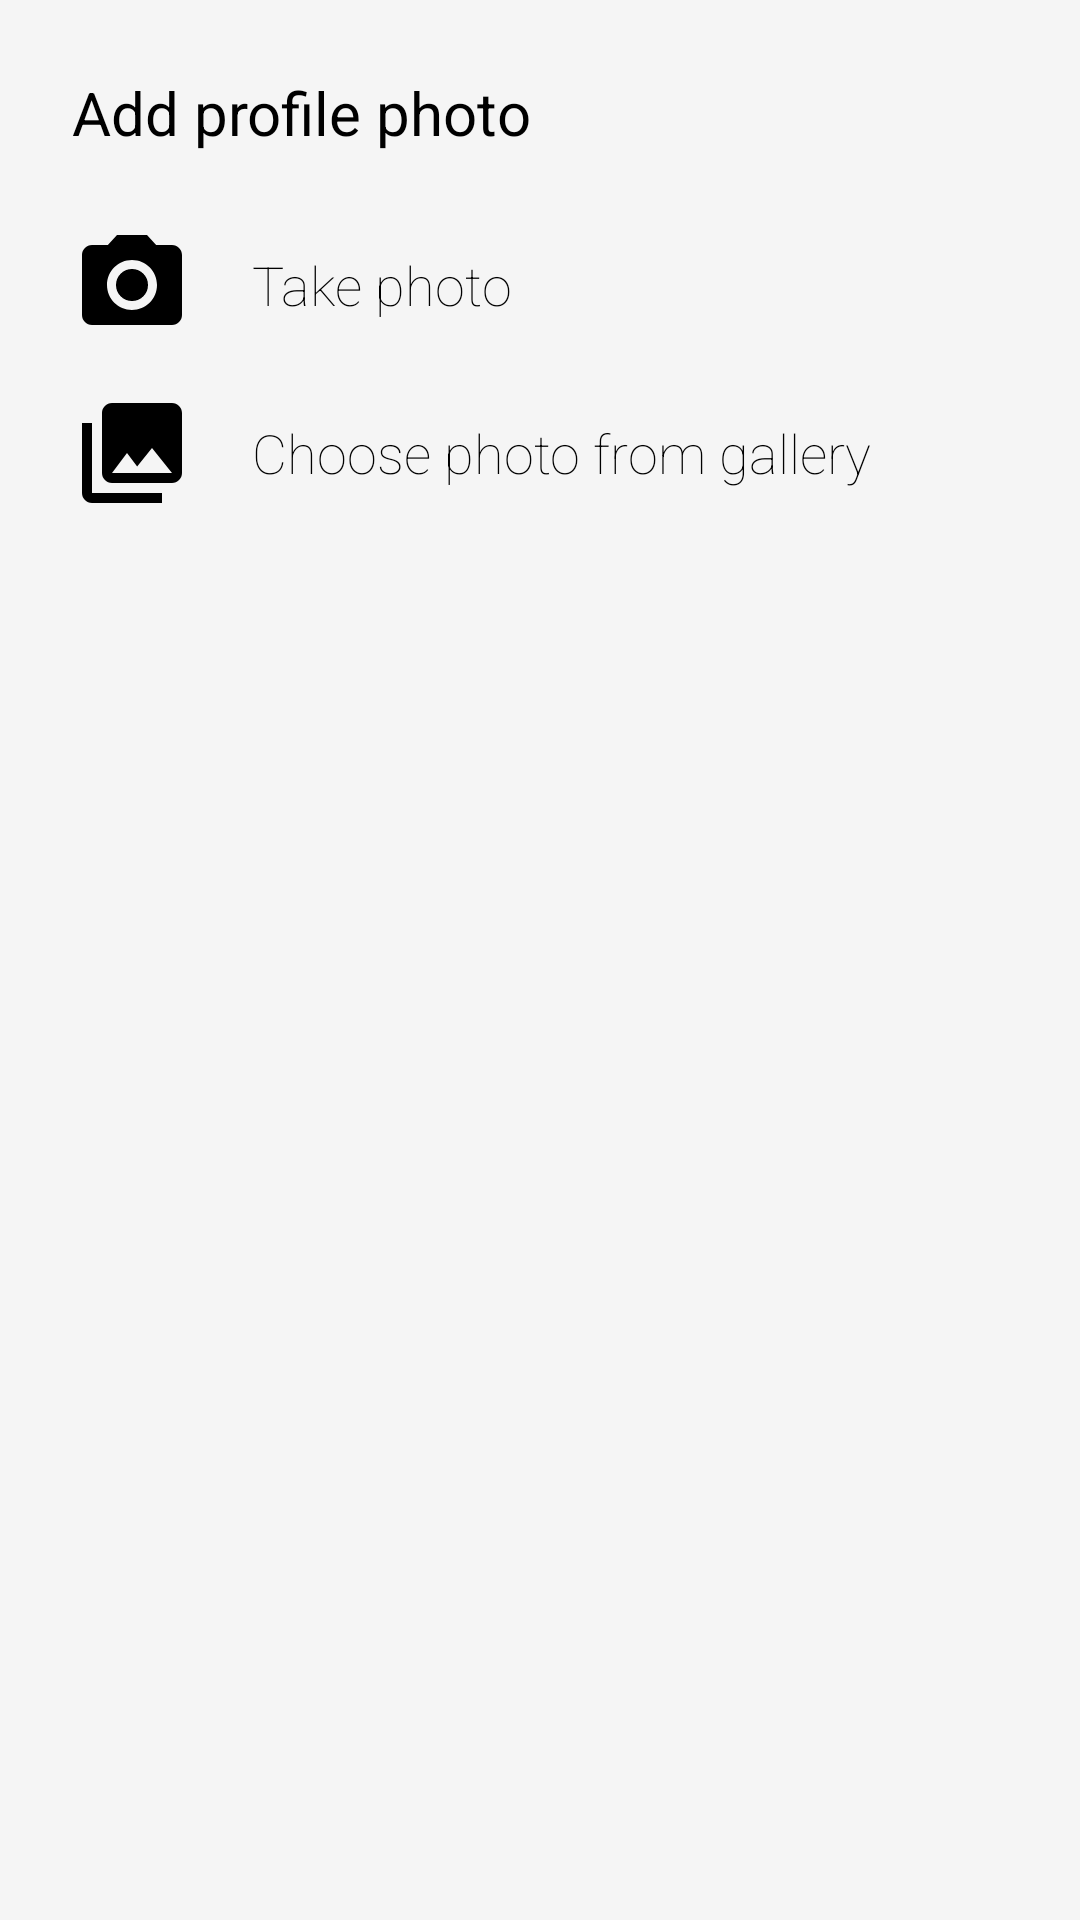

Android layout source for this screen:
<!-- AndroidManifest.xml: application theme AppTheme.NoActionBar -->
<!-- res/layout/dialog_fragment_photo.xml -->
<?xml version="1.0" encoding="utf-8"?>
<android.support.constraint.ConstraintLayout xmlns:android="http://schemas.android.com/apk/res/android"
    xmlns:app="http://schemas.android.com/apk/res-auto"
    xmlns:tools="http://schemas.android.com/tools"
    android:layout_width="wrap_content"
    android:layout_height="wrap_content"
    android:background="@color/bgColor"
    android:padding="@dimen/spacing24">

    <TextView
        android:id="@+id/imageDialog_text_title"
        android:layout_width="wrap_content"
        android:layout_height="wrap_content"
        android:text="@string/add_profile"
        android:textSize="@dimen/text20"
        android:fontFamily="@string/font_family_regular"
        app:layout_constraintStart_toStartOf="parent"
        app:layout_constraintTop_toTopOf="parent" />

    <LinearLayout
        android:id="@+id/imageDialog_container_takePhoto"
        style="@style/CustomImageDialogRow"
        android:layout_marginTop="@dimen/spacing16"
        app:layout_constraintTop_toBottomOf="@+id/imageDialog_text_title">

        <ImageView
            android:id="@+id/imageDialog_image_camera"
            style="@style/CustomImageDialogIcon"
            app:srcCompat="@drawable/ic_camera" />

        <TextView
            android:id="@+id/imageDialog_text_takePhoto"
            style="@style/CustomImageDialogText"
            android:text="@string/take_photo" />
    </LinearLayout>

    <LinearLayout
        android:id="@+id/imageDialog_container_choosePhoto"
        style="@style/CustomImageDialogRow"
        app:layout_constraintTop_toBottomOf="@+id/imageDialog_container_takePhoto">

        <ImageView
            android:id="@+id/imageDialog_image_gallery"
            style="@style/CustomImageDialogIcon"
            app:srcCompat="@drawable/ic_gallery" />

        <TextView
            android:id="@+id/imageDialog_text_choosePhoto"
            style="@style/CustomImageDialogText"
            android:text="@string/choose_photo" />
    </LinearLayout>
</android.support.constraint.ConstraintLayout>
<!-- resources referenced by this layout -->
<resources>
  <color name="bgColor">#F5F5F5</color>
  <dimen name="spacing16">16dp</dimen>
  <dimen name="spacing24">24dp</dimen>
  <dimen name="text20">20sp</dimen>
  <!-- drawable ic_camera (drawable) -->
  <vector xmlns:android="http://schemas.android.com/apk/res/android"
      android:width="40dp"
      android:height="40dp"
      android:viewportWidth="24"
      android:viewportHeight="24">
    <path
        android:fillColor="#FF000000"
        android:pathData="M12,12m-3.2,0a3.2,3.2 0,1 1,6.4 0a3.2,3.2 0,1 1,-6.4 0"/>
    <path
        android:fillColor="#FF000000"
        android:pathData="M9,2L7.17,4L4,4c-1.1,0 -2,0.9 -2,2v12c0,1.1 0.9,2 2,2h16c1.1,0 2,-0.9 2,-2L22,6c0,-1.1 -0.9,-2 -2,-2h-3.17L15,2L9,2zM12,17c-2.76,0 -5,-2.24 -5,-5s2.24,-5 5,-5 5,2.24 5,5 -2.24,5 -5,5z"/>
  </vector>
  <!-- drawable ic_gallery (drawable) -->
  <vector xmlns:android="http://schemas.android.com/apk/res/android"
      android:width="40dp"
      android:height="40dp"
      android:viewportWidth="24"
      android:viewportHeight="24">
    <path
        android:fillColor="#FF000000"
        android:pathData="M22,16L22,4c0,-1.1 -0.9,-2 -2,-2L8,2c-1.1,0 -2,0.9 -2,2v12c0,1.1 0.9,2 2,2h12c1.1,0 2,-0.9 2,-2zM11,12l2.03,2.71L16,11l4,5L8,16l3,-4zM2,6v14c0,1.1 0.9,2 2,2h14v-2L4,20L4,6L2,6z"/>
  </vector>
  <string name="add_profile">Add profile photo</string>
  <string name="choose_photo">Choose photo from gallery</string>
  <string name="font_family_regular" translatable="false">sans-serif</string>
  <string name="take_photo">Take photo</string>
  <style name="CustomImageDialogIcon" parent="WrapContent" />
  <style name="CustomImageDialogRow">
          <item name="android:layout_width">match_parent</item>
          <item name="android:layout_height">wrap_content</item>
          <item name="android:paddingTop">@dimen/spacing8</item>
          <item name="android:paddingBottom">@dimen/spacing8</item>
          <item name="android:orientation">horizontal</item>
          <item name="android:clickable">true</item>
          <item name="android:background">?android:attr/selectableItemBackground</item>
      </style>
  <style name="CustomImageDialogText" parent="WrapContent">
          <item name="android:layout_marginStart">@dimen/spacing20</item>
          <item name="android:textSize">@dimen/text18</item>
          <item name="android:layout_gravity">center_vertical</item>
      </style>
  <style name="AppTheme.NoActionBar">
          <item name="windowActionBar">false</item>
          <item name="windowNoTitle">true</item>
      </style>
  <style name="WrapContent">
          <item name="android:layout_height">wrap_content</item>
          <item name="android:layout_width">wrap_content</item>
      </style>
  <dimen name="spacing8">8dp</dimen>
  <dimen name="spacing20">20dp</dimen>
  <dimen name="text18">18sp</dimen>
</resources>
